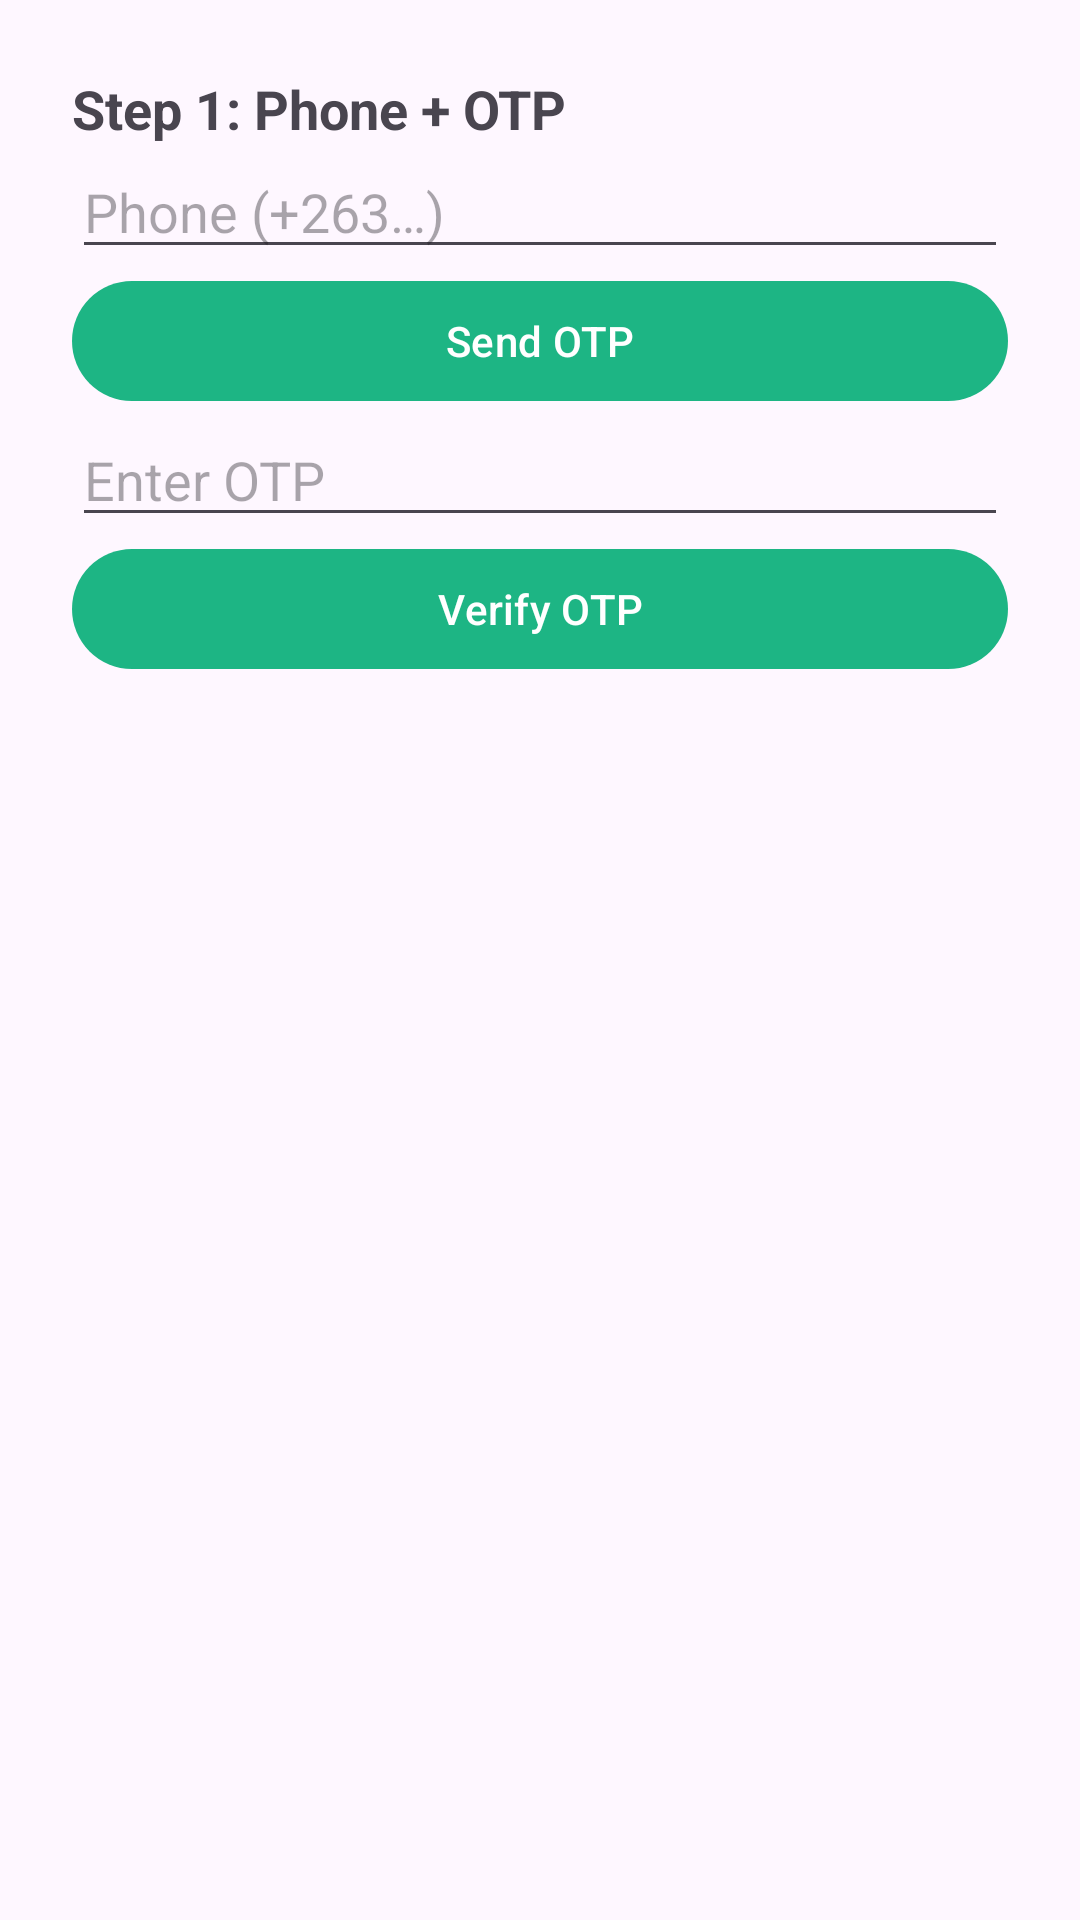

This screen was rendered from an Android layout file. Write that file and the resources it references.
<!-- AndroidManifest.xml: application theme Theme.ZimpudoKiosk.Fullscreen -->
<!-- res/layout/activity_recipient.xml -->
<ScrollView xmlns:android="http://schemas.android.com/apk/res/android"
    android:layout_width="match_parent" android:layout_height="match_parent">
    <LinearLayout
        android:layout_width="match_parent" android:layout_height="wrap_content"
        android:orientation="vertical" android:padding="24dp">

        <TextView android:id="@+id/tvStep" android:textStyle="bold" android:textSize="18sp"
            android:layout_width="wrap_content" android:layout_height="wrap_content"
            android:text="Step 1: Phone + OTP"/>

        
        <LinearLayout android:id="@+id/stepPhone" android:orientation="vertical"
            android:layout_width="match_parent" android:layout_height="wrap_content">
            <EditText android:id="@+id/etPhone" android:hint="Phone (+263…)" android:inputType="phone"
                android:layout_width="match_parent" android:layout_height="wrap_content"/>
            <Button android:id="@+id/btnSendOtp" android:text="Send OTP"
                android:layout_width="match_parent" android:layout_height="wrap_content"/>
            <EditText android:id="@+id/etOtp" android:hint="Enter OTP"
                android:inputType="number" android:layout_width="match_parent" android:layout_height="wrap_content"/>
            <Button android:id="@+id/btnVerifyOtp" android:text="Verify OTP"
                android:layout_width="match_parent" android:layout_height="wrap_content"/>
        </LinearLayout>

        
        <LinearLayout android:id="@+id/stepPin" android:visibility="gone" android:orientation="vertical"
            android:layout_width="match_parent" android:layout_height="wrap_content" android:paddingTop="16dp">
            <TextView
                android:layout_width="wrap_content"
                android:layout_height="wrap_content"
                android:text="Create your PIN (required for future pickups)"/>
            <EditText android:id="@+id/etPin1"
                android:hint="PIN"
                android:inputType="numberPassword"
                android:layout_width="match_parent"
                android:layout_height="wrap_content"/>
            <EditText android:id="@+id/etPin2"
                android:hint="Confirm PIN"
                android:inputType="numberPassword"
                android:layout_width="match_parent"
                android:layout_height="wrap_content"/>
            <Button android:id="@+id/btnSavePin"
                android:text="Save PIN"
                android:layout_width="match_parent" android:layout_height="wrap_content"/>
        </LinearLayout>

        
        <LinearLayout android:id="@+id/stepParcels" android:visibility="gone" android:orientation="vertical"
            android:layout_width="match_parent" android:layout_height="wrap_content" android:paddingTop="16dp">
            <TextView
                android:layout_width="wrap_content"
                android:layout_height="wrap_content"
                android:text="Your available parcels (one at a time)"/>
            <ListView android:id="@+id/listParcels"
                android:layout_width="match_parent"
                android:layout_height="200dp"/>
            <TextView
                android:id="@+id/tvSelected"
                android:text=""
                android:layout_width="wrap_content"
                android:layout_height="wrap_content" />
            <Button android:id="@+id/btnOpenLocker"
                android:text="Open locker"
                android:layout_width="match_parent"
                android:layout_height="wrap_content"/>
            <Button android:id="@+id/btnClosed"
                android:text="I closed the door"
                android:layout_width="match_parent"
                android:layout_height="wrap_content"
                android:layout_marginTop="8dp"/>
        </LinearLayout>

    </LinearLayout>
</ScrollView>
<!-- resources referenced by this layout -->
<resources>
  <style name="Theme.ZimpudoKiosk.Fullscreen" parent="Base.Theme.PudoKiosk">
          
          <item name="windowNoTitle">true</item>
  
          
          <item name="android:windowFullscreen">true</item>
  
          
          <item name="windowActionBar">false</item>
  
          
          <item name="android:windowDrawsSystemBarBackgrounds">true</item>
          <item name="android:windowTranslucentStatus">false</item>
          <item name="android:windowTranslucentNavigation">false</item>
  
          
          <item name="android:statusBarColor">@android:color/transparent</item>
          <item name="android:navigationBarColor">@android:color/transparent</item>
  
          
          <item name="android:fitsSystemWindows">false</item>
  
          
          <item name="android:windowAnimationStyle">@null</item>
          <item name="android:windowEnterAnimation">@null</item>
          <item name="android:windowExitAnimation">@null</item>
  
          
          <item name="android:keepScreenOn">true</item>
  
          
          <item name="android:hardwareAccelerated">true</item>
      </style>
  <style name="Base.Theme.PudoKiosk" parent="Theme.Material3.DayNight.NoActionBar">
          
          <item name="colorPrimary">@color/zimpudo_primary</item>
          <item name="colorPrimaryVariant">@color/zimpudo_primary_dark</item>
          <item name="colorOnPrimary">@color/white</item>
      </style>
  <color name="zimpudo_primary">#1DB584</color>
  <color name="zimpudo_primary_dark">#16A073</color>
  <color name="white">#FFFFFF</color>
</resources>
